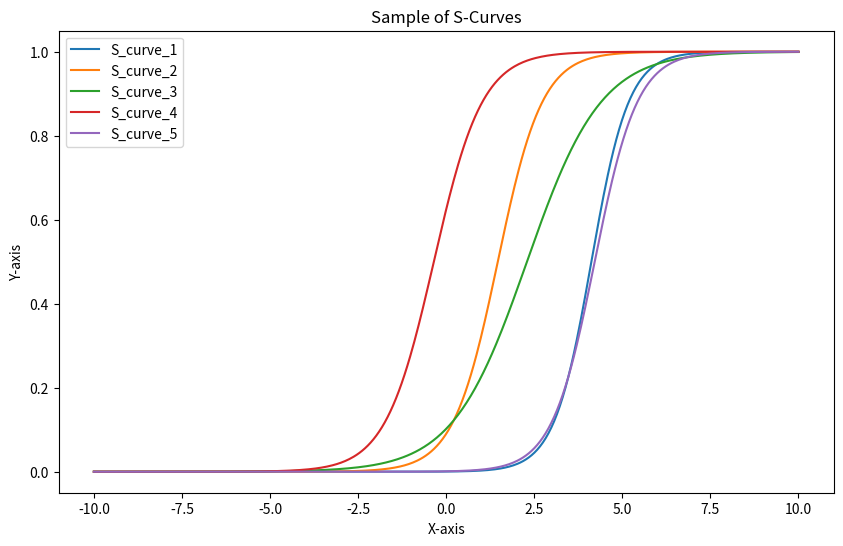

Recreate this plot in Python.
import numpy as np
import pandas as pd
import matplotlib.pyplot as plt

# Generate a dataset of 30 S-curves
num_curves = 30
x = np.linspace(-10, 10, 500)  # Generate x values

# Initialize an empty list to store the curves
s_curves = []

for i in range(num_curves):
    # Adjust the steepness and midpoint of each S-curve randomly
    steepness = np.random.uniform(0.5, 2)
    midpoint = np.random.uniform(-5, 5)
    y = 1 / (1 + np.exp(-steepness * (x - midpoint)))  # Sigmoid function
    s_curves.append(y)

# Convert the curves into a DataFrame for analysis
s_curve_data = pd.DataFrame(s_curves).transpose()
s_curve_data.columns = [f"S_curve_{i+1}" for i in range(num_curves)]

# Plot a sample of the S-curves
plt.figure(figsize=(10, 6))
for i in range(5):  # Plot 5 random curves
    plt.plot(x, s_curves[i], label=f"S_curve_{i+1}")
plt.title("Sample of S-Curves")
plt.xlabel("X-axis")
plt.ylabel("Y-axis")
plt.legend()
plt.show()